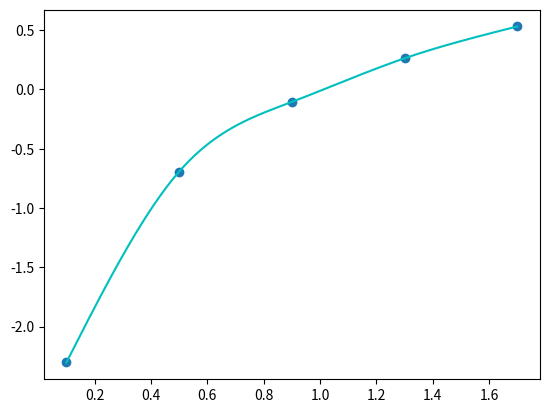

The matplotlib source for this figure:
import numpy as np
import matplotlib.pyplot as plt


def sign(x):
    if (x >= 0):
        return "+ "
    else:
        return "- "

def flt2str(x):
    return "{0:0.5f}".format(x)

class Spline:
    range_x = []

    def __init__(self, a, b, c, d, x):
        self._a = a
        self._b = b
        self._c = c
        self._d = d
        self._x = x

    def at(self, point):
        return self._a + \
            self._b*(point - self. _x) + \
            self._c * (point - self._x)**2 + \
            self._d * (point - self._x)**3

    def df(self, point):
        return self._b + \
            2*self._c*(point - self._x) + \
            3*self._d*(point - self._x)**2

    def ddf(self, point):
        return 2*self._c + 6*self._d * (point - self._x)

    def __str__(self):
        a = abs(self._a)
        b = abs(self._b)
        c = abs(self._c)
        brace = "(x " + sign(-self._x) + str(abs(self._x)) + ")"
        return flt2str(self._d) + brace + "^3 " + \
            sign(self._c) + flt2str(c) + brace + "^2 " + \
            sign(self._b) + flt2str(b) + brace + \
            sign(self._a) + flt2str(a) + "\t range = [" + \
            str(self.range_x[0]) + " ; " + str(self.range_x[1]) + "]"


def build_spline(xs, ys):
    n = len(xs) - 1
    a = ys[:]
    b = [0.0 for i in range(n)]
    d = [0.0 for i in range(n)]

    h = []

    for i in range(0, n):
        h.append(xs[i+1]-xs[i])

    alpha = [0.0]

    for i in range(1, n):
        alpha.append(3*(a[i+1]-a[i])/h[i] - 3*(a[i]-a[i-1])/h[i-1])

    c = [0 for i in range(n + 1)]
    l = c[:]
    mu = c[:]
    z = c[:]

    l[0] = 1.0
    mu[0] = 0.0
    z[0] = 0.0

    for i in range(1, n):
        l[i] = 2 * (xs[i+1]-xs[i-1])-h[i-1]*mu[i-1]
        mu[i] = h[i]/l[i]
        z[i] = (alpha[i]-h[i-1]*z[i-1])/l[i]

    l[n] = 1.0
    z[n] = 0.0
    c[n] = 0.0

    j = n - 1
    while j >= 0:
        c[j] = z[j] - mu[j] * c[j+1]
        b[j] = (a[j+1]-a[j])/h[j]-h[j]*(c[j+1]+2*c[j])/3
        d[j] = (c[j+1]-c[j])/3/h[j]
        j -= 1

    output_set = []
    for i in range(0, n):
        s = Spline(a[i], b[i], c[i], d[i], xs[i])
        s.range_x = [xs[i], xs[i+1]]
        output_set.append(s)

    return output_set


def main():
    xs = [0.1, 0.5, 0.9, 1.3, 1.7]
    ys = [-2.3026, -0.69315, -0.10536, 0.26236, 0.53063]

    print("XS: ", xs)
    print("YS: ", ys)
    print('\n')

    splines = build_spline(xs, ys)
    print("Polynoms : ", end='\n')

    n = 500
    spline_x = [np.array(np.linspace(spl.range_x[0],
                                     spl.range_x[1], n)) for spl in splines]
    spline_y = []
    i = 0
    for spline, rng in zip(splines, spline_x):
        spline_y.append(np.array([spline.at(x) for x in rng]))
        plt.plot(rng, spline_y[i], color='c')
        i += 1

    plt.scatter(np.array(xs), np.array(ys))
    plt.show()

    print('\n')

    for spline in splines:
        print(spline)
        print("df at ", spline.range_x[0], " ",
              flt2str(spline.df(spline.range_x[0])), end='\n')
        print("df at ", spline.range_x[1], " ",
              flt2str(spline.df(spline.range_x[1])), end='\n')
        print(end='\n')
        print(end='\n')

    ddf_0 = splines[0].ddf(splines[0].range_x[0]) #first poly
    ddf_n = splines[-1].ddf(splines[-1].range_x[1]) #last poly

    print("DDF for first spline = ", flt2str(ddf_0), end='\n')
    print("DDF for last  spline = ", flt2str(ddf_n), end='\n')


if __name__ == '__main__':
    main()
